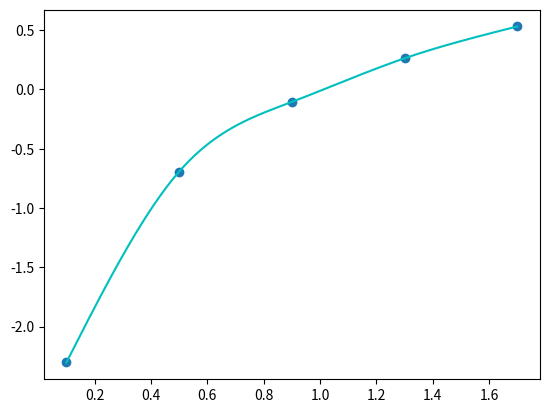

The matplotlib source for this figure:
import numpy as np
import matplotlib.pyplot as plt


def sign(x):
    if (x >= 0):
        return "+ "
    else:
        return "- "

def flt2str(x):
    return "{0:0.5f}".format(x)

class Spline:
    range_x = []

    def __init__(self, a, b, c, d, x):
        self._a = a
        self._b = b
        self._c = c
        self._d = d
        self._x = x

    def at(self, point):
        return self._a + \
            self._b*(point - self. _x) + \
            self._c * (point - self._x)**2 + \
            self._d * (point - self._x)**3

    def df(self, point):
        return self._b + \
            2*self._c*(point - self._x) + \
            3*self._d*(point - self._x)**2

    def ddf(self, point):
        return 2*self._c + 6*self._d * (point - self._x)

    def __str__(self):
        a = abs(self._a)
        b = abs(self._b)
        c = abs(self._c)
        brace = "(x " + sign(-self._x) + str(abs(self._x)) + ")"
        return flt2str(self._d) + brace + "^3 " + \
            sign(self._c) + flt2str(c) + brace + "^2 " + \
            sign(self._b) + flt2str(b) + brace + \
            sign(self._a) + flt2str(a) + "\t range = [" + \
            str(self.range_x[0]) + " ; " + str(self.range_x[1]) + "]"


def build_spline(xs, ys):
    n = len(xs) - 1
    a = ys[:]
    b = [0.0 for i in range(n)]
    d = [0.0 for i in range(n)]

    h = []

    for i in range(0, n):
        h.append(xs[i+1]-xs[i])

    alpha = [0.0]

    for i in range(1, n):
        alpha.append(3*(a[i+1]-a[i])/h[i] - 3*(a[i]-a[i-1])/h[i-1])

    c = [0 for i in range(n + 1)]
    l = c[:]
    mu = c[:]
    z = c[:]

    l[0] = 1.0
    mu[0] = 0.0
    z[0] = 0.0

    for i in range(1, n):
        l[i] = 2 * (xs[i+1]-xs[i-1])-h[i-1]*mu[i-1]
        mu[i] = h[i]/l[i]
        z[i] = (alpha[i]-h[i-1]*z[i-1])/l[i]

    l[n] = 1.0
    z[n] = 0.0
    c[n] = 0.0

    j = n - 1
    while j >= 0:
        c[j] = z[j] - mu[j] * c[j+1]
        b[j] = (a[j+1]-a[j])/h[j]-h[j]*(c[j+1]+2*c[j])/3
        d[j] = (c[j+1]-c[j])/3/h[j]
        j -= 1

    output_set = []
    for i in range(0, n):
        s = Spline(a[i], b[i], c[i], d[i], xs[i])
        s.range_x = [xs[i], xs[i+1]]
        output_set.append(s)

    return output_set


def main():
    xs = [0.1, 0.5, 0.9, 1.3, 1.7]
    ys = [-2.3026, -0.69315, -0.10536, 0.26236, 0.53063]

    print("XS: ", xs)
    print("YS: ", ys)
    print('\n')

    splines = build_spline(xs, ys)
    print("Polynoms : ", end='\n')

    n = 500
    spline_x = [np.array(np.linspace(spl.range_x[0],
                                     spl.range_x[1], n)) for spl in splines]
    spline_y = []
    i = 0
    for spline, rng in zip(splines, spline_x):
        spline_y.append(np.array([spline.at(x) for x in rng]))
        plt.plot(rng, spline_y[i], color='c')
        i += 1

    plt.scatter(np.array(xs), np.array(ys))
    plt.show()

    print('\n')

    for spline in splines:
        print(spline)
        print("df at ", spline.range_x[0], " ",
              flt2str(spline.df(spline.range_x[0])), end='\n')
        print("df at ", spline.range_x[1], " ",
              flt2str(spline.df(spline.range_x[1])), end='\n')
        print(end='\n')
        print(end='\n')

    ddf_0 = splines[0].ddf(splines[0].range_x[0]) #first poly
    ddf_n = splines[-1].ddf(splines[-1].range_x[1]) #last poly

    print("DDF for first spline = ", flt2str(ddf_0), end='\n')
    print("DDF for last  spline = ", flt2str(ddf_n), end='\n')


if __name__ == '__main__':
    main()
